Labelled photos from "hsv_dataset", an image-classification folder in mizanulridhoaohana/klasifikasi_buah. The possible labels are: manggis, pisang, rambutan.

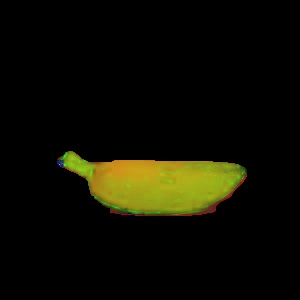
Label: pisang

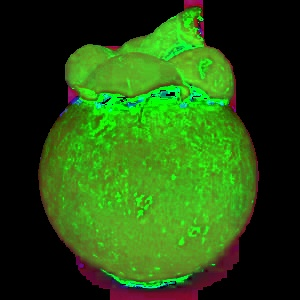
Label: manggis

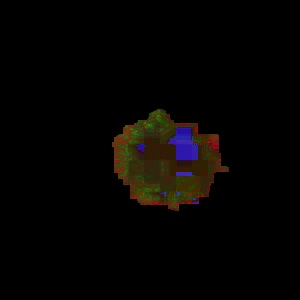
Label: rambutan

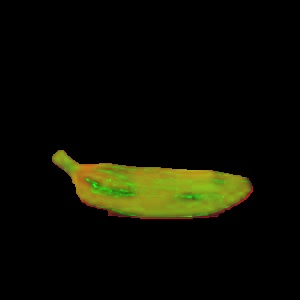
Label: pisang

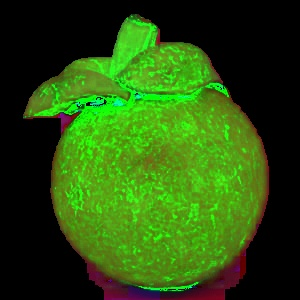
Label: manggis

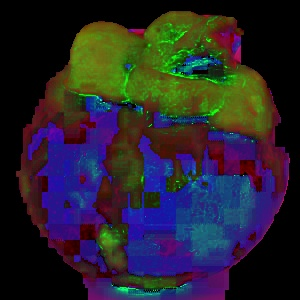
Label: manggis
